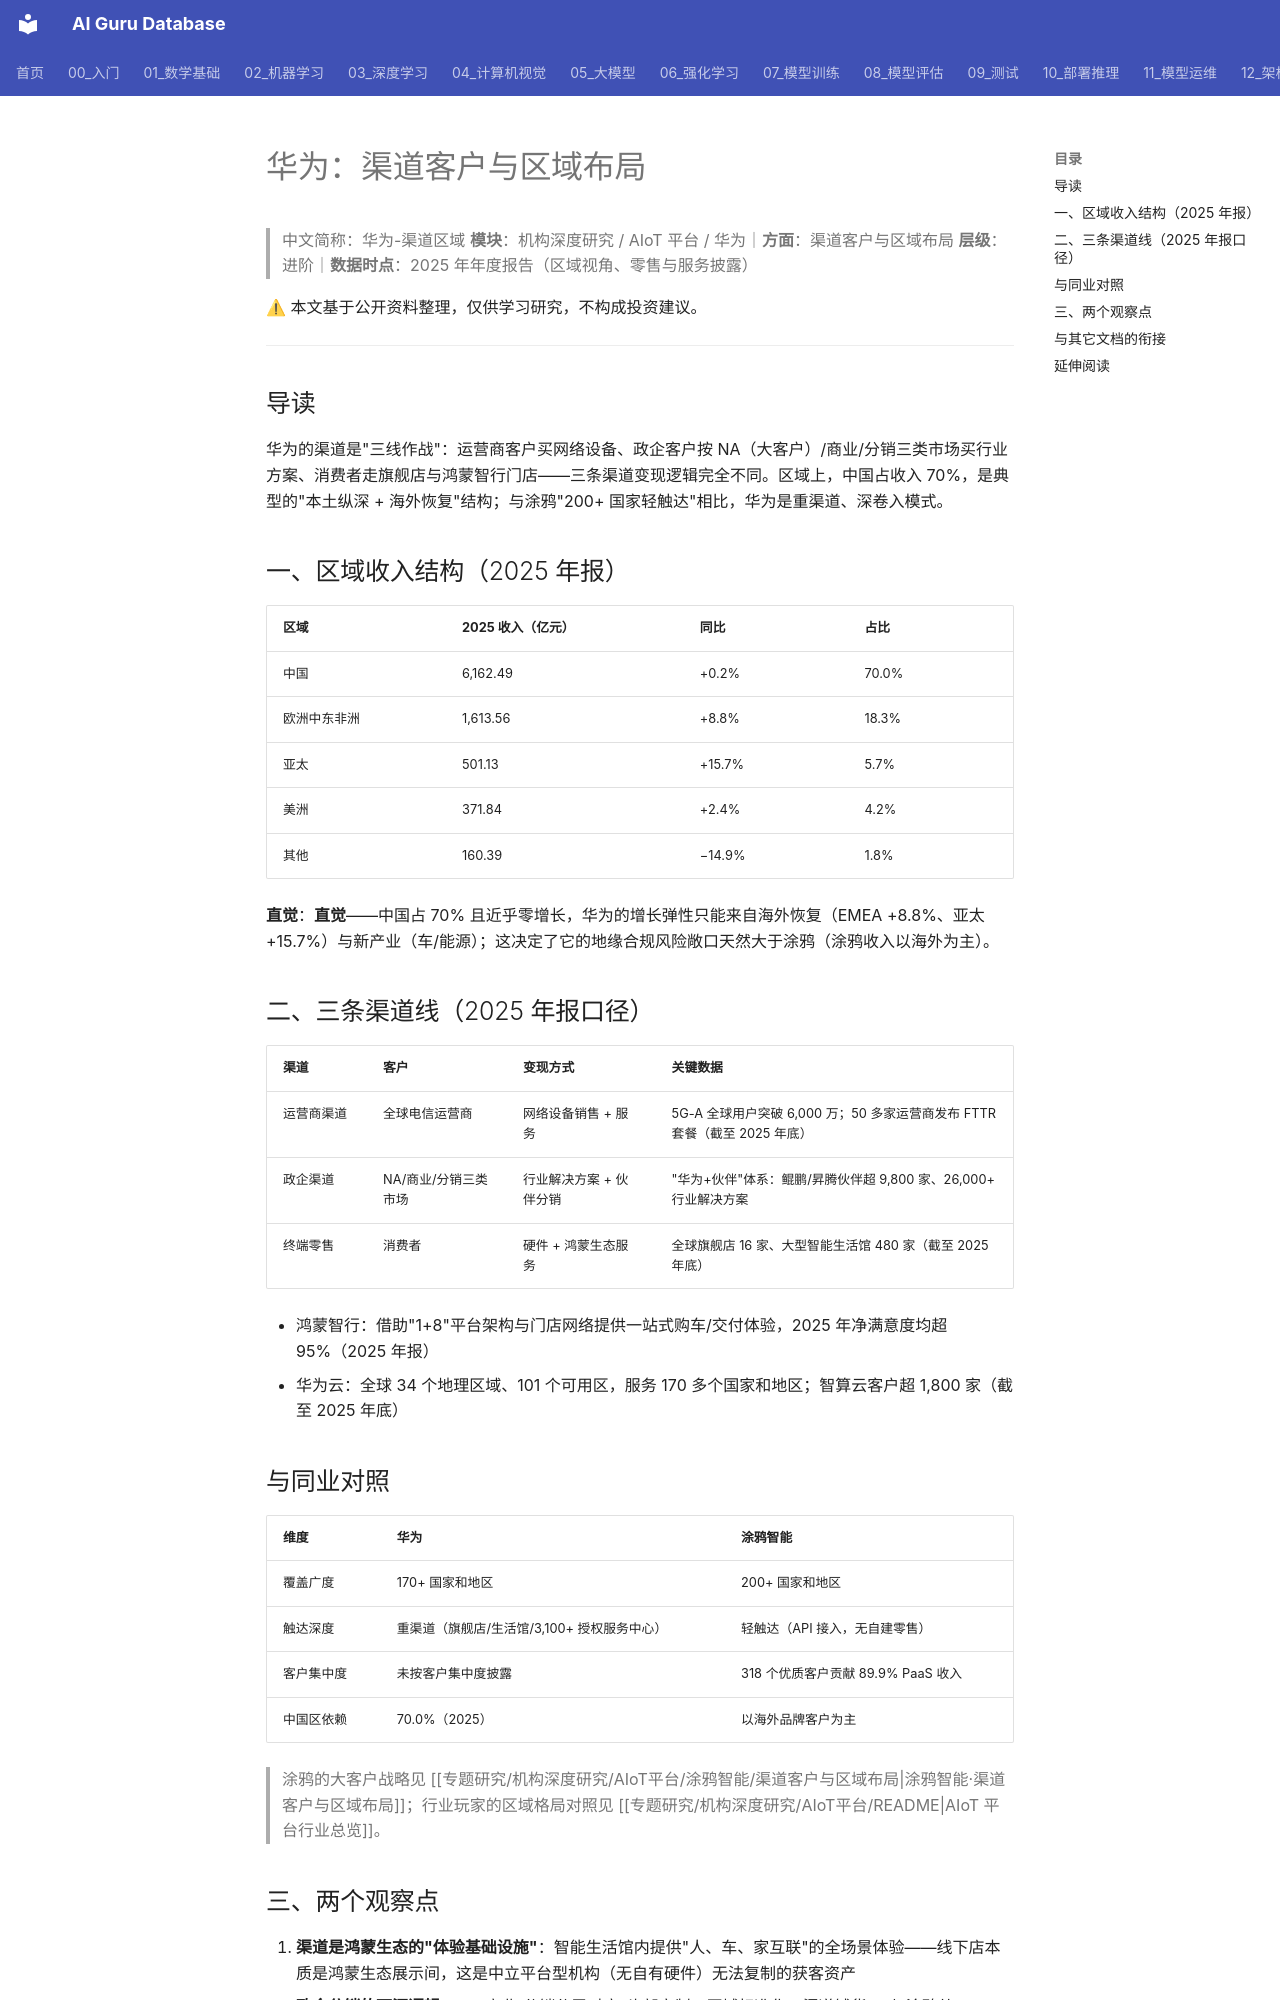

repository: ai-guru-global/ai-guru-database · page: 专题研究/机构深度研究/AIoT平台/华为/渠道客户与区域布局/index.html · generator: mkdocs

---
title: 华为：渠道客户与区域布局
category: -research
tags: ["华为", "渠道", "区域布局", "鸿蒙智行", "机构拆解"]
summary: "中国区收入 6,162 亿占 70%，海外 EMEA +8.8% 恢复中；渠道三线作战：运营商、政企（NA/商业/分销）、终端零售。"
created: 2026-11-24
updated: 2026-11-24
tier: supporting
aliases: [Huawei 渠道]
sources: ["华为 2025 年年度报告（区域视角）"]
name_zh: "华为-渠道区域"
---
# 华为：渠道客户与区域布局
> 中文简称：华为-渠道区域
> **模块**：机构深度研究 / AIoT 平台 / 华为｜**方面**：渠道客户与区域布局
> **层级**：进阶｜**数据时点**：2025 年年度报告（区域视角、零售与服务披露）

⚠ 本文基于公开资料整理，仅供学习研究，不构成投资建议。

---
## 导读

华为的渠道是"三线作战"：运营商客户买网络设备、政企客户按 NA（大客户）/商业/分销三类市场买行业方案、消费者走旗舰店与鸿蒙智行门店——三条渠道变现逻辑完全不同。区域上，中国占收入 70%，是典型的"本土纵深 + 海外恢复"结构；与涂鸦"200+ 国家轻触达"相比，华为是重渠道、深卷入模式。
## 一、区域收入结构（2025 年报）

| 区域 | 2025 收入（亿元） | 同比 | 占比 |
|------|------------------|------|------|
| 中国 | 6,162.49 | +0.2% | 70.0% |
| 欧洲中东非洲 | 1,613.56 | +8.8% | 18.3% |
| 亚太 | 501.13 | +15.7% | 5.7% |
| 美洲 | 371.84 | +2.4% | 4.2% |
| 其他 | 160.39 | −14.9% | 1.8% |

**直觉**：**直觉**——中国占 70% 且近乎零增长，华为的增长弹性只能来自海外恢复（EMEA +8.8%、亚太 +15.7%）与新产业（车/能源）；这决定了它的地缘合规风险敞口天然大于涂鸦（涂鸦收入以海外为主）。
## 二、三条渠道线（2025 年报口径）

| 渠道 | 客户 | 变现方式 | 关键数据 |
|------|------|----------|----------|
| 运营商渠道 | 全球电信运营商 | 网络设备销售 + 服务 | 5G-A 全球用户突破 6,000 万；50 多家运营商发布 FTTR 套餐（截至 2025 年底） |
| 政企渠道 | NA/商业/分销三类市场 | 行业解决方案 + 伙伴分销 | "华为+伙伴"体系：鲲鹏/昇腾伙伴超 9,800 家、26,000+ 行业解决方案 |
| 终端零售 | 消费者 | 硬件 + 鸿蒙生态服务 | 全球旗舰店 16 家、大型智能生活馆 480 家（截至 2025 年底） |

- 鸿蒙智行：借助"1+8"平台架构与门店网络提供一站式购车/交付体验，2025 年净满意度均超 95%（2025 年报）
- 华为云：全球 34 个地理区域、101 个可用区，服务 170 多个国家和地区；智算云客户超 1,800 家（截至 2025 年底）
## 与同业对照

| 维度 | 华为 | 涂鸦智能 |
|------|------|----------|
| 覆盖广度 | 170+ 国家和地区 | 200+ 国家和地区 |
| 触达深度 | 重渠道（旗舰店/生活馆/3,100+ 授权服务中心） | 轻触达（API 接入，无自建零售） |
| 客户集中度 | 未按客户集中度披露 | 318 个优质客户贡献 89.9% PaaS 收入 |
| 中国区依赖 | 70.0%（2025） | 以海外品牌客户为主 |

> 涂鸦的大客户战略见 [[专题研究/机构深度研究/AIoT平台/涂鸦智能/渠道客户与区域布局|涂鸦智能·渠道客户与区域布局]]；行业玩家的区域格局对照见 [[专题研究/机构深度研究/AIoT平台/README|AIoT 平台行业总览]]。
